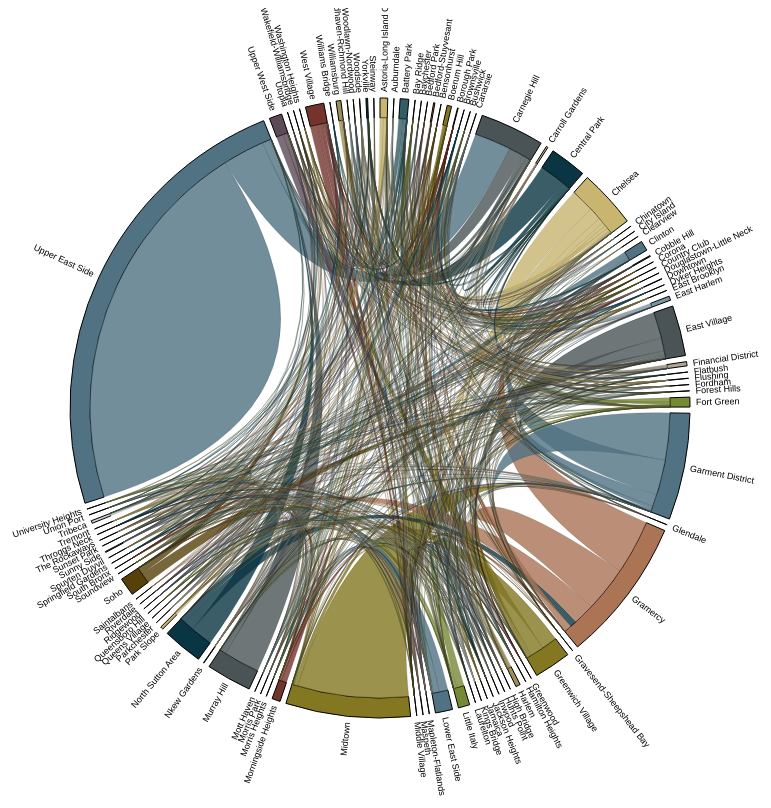
D3 v3 page, settled after 480 driven frames (8 s of simulated time); the page loaded 1 data file(s).


      //*******************************************************************
      //  CREATE MATRIX AND MAP
      //*******************************************************************
      d3.csv('data/s_d.csv', function (error, data) {
        var mpr = chordMpr(data);

        mpr
          .addValuesToMap('importer1')
          .addValuesToMap('importer2')
          .setFilter(function (row, a, b) {
            return (row.importer1 === a.name && row.importer2 === b.name) 
          })
          .setAccessor(function (recs, a, b) {
            if (!recs[0]) return 0;
              return recs[0].importer1 === a.name ? +recs[0].flow1 : 0; 
          });
        drawChords(mpr.getMatrix(), mpr.getMap());
      });
      //*******************************************************************
      //  DRAW THE CHORD DIAGRAM
      //*******************************************************************
      function drawChords (matrix, mmap) {
        var w = 980, h = 800, r1 = h / 2, r0 = r1 - 110;

        var fill = d3.scale.ordinal()
            .range(['#c7b570','#c6cdc7','#335c64','#768935','#507282','#5c4a56','#aa7455','#574109','#837722','#73342d','#0a5564','#9c8f57','#7895a4','#4a5456','#b0a690','#0a3542',]);

        var chord = d3.layout.chord()
            .padding(.02)
            .sortSubgroups(d3.descending)
            .sortChords(d3.descending);

        var arc = d3.svg.arc()
            .innerRadius(r0)
            .outerRadius(r0 + 20);

        var svg = d3.select("body").append("svg:svg")
            .attr("width", w)
            .attr("height", h)
          .append("svg:g")
            .attr("id", "circle")
            .attr("transform", "translate(" + w / 2 + "," + h / 2 + ")");

            svg.append("circle")
                .attr("r", r0 + 20);

        var rdr = chordRdr(matrix, mmap);
        chord.matrix(matrix);

        var g = svg.selectAll("g.group")
            .data(chord.groups())
          .enter().append("svg:g")
            .attr("class", "group")
            .on("mouseover", mouseover)
            .on("mouseout", function (d) { d3.select("#tooltip").style("visibility", "hidden") });

        g.append("svg:path")
            .style("stroke", "black")
            .style("fill", function(d) { return fill(rdr(d).gname); })
            .attr("d", arc);

        g.append("svg:text")
            .each(function(d) { d.angle = (d.startAngle + d.endAngle) / 2; })
            .attr("dy", ".35em")
            .style("font-family", "helvetica, arial, sans-serif")
            .style("font-size", "9px")
            .attr("text-anchor", function(d) { return d.angle > Math.PI ? "end" : null; })
            .attr("transform", function(d) {
              return "rotate(" + (d.angle * 180 / Math.PI - 90) + ")"
                  + "translate(" + (r0 + 26) + ")"
                  + (d.angle > Math.PI ? "rotate(180)" : "");
            })
            .text(function(d) { return rdr(d).gname; });

          var chordPaths = svg.selectAll("path.chord")
                .data(chord.chords())
              .enter().append("svg:path")
                .attr("class", "chord")
                .style("stroke", function(d) { return d3.rgb(fill(rdr(d).sname)).darker(); })
                .style("fill", function(d) { return fill(rdr(d).sname); })
                .attr("d", d3.svg.chord().radius(r0))
                .on("mouseover", function (d) {
                  d3.select("#tooltip")
                    .style("visibility", "visible")
                    .html(chordTip(rdr(d)))
                    .style("top", function () { return (d3.event.pageY - 170)+"px"})
                    .style("left", function () { return (d3.event.pageX - 100)+"px";})
                })
                .on("mouseout", function (d) { d3.select("#tooltip").style("visibility", "hidden") });

          function chordTip (d) {
            var p = d3.format(".1%"), q = d3.format(",.2f")
            return "Trip Info:<br/>"
              +  d.sname + " trips to " + d.tname
              + ":" + q(d.svalue) + "<br/>"
              + p(d.svalue/d.stotal) + " of " + d.sname + "'s Total (" + q(d.stotal) + ")<br/>"
              + p(d.svalue/d.mtotal) + " of Trip Total (" + q(d.mtotal) + ")<br/>"
              + "<br/>"
              + d.tname + " trips to " + d.sname
              + ":" + q(d.tvalue) + "<br/>"
              + p(d.tvalue/d.ttotal) + " of " + d.tname + "'s Total (" + q(d.ttotal) + ")<br/>"
              + p(d.tvalue/d.mtotal) + " of Trip Total (" + q(d.mtotal) + ")";
          }

          function groupTip (d) {
            var p = d3.format(".1%"), q = d3.format(",.2f")
            return "Trip Info:<br/>"
                + d.gname + " : " + q(d.gvalue) + "<br/>"
                + p(d.gvalue/d.mtotal) + " of Trip Total (" + q(d.mtotal) + ")"
          }

          function mouseover(d, i) {
            d3.select("#tooltip")
              .style("visibility", "visible")
              .html(groupTip(rdr(d)))
              .style("top", function () { return (d3.event.pageY - 80)+"px"})
              .style("left", function () { return (d3.event.pageX - 130)+"px";})

            chordPaths.classed("fade", function(p) {
              return p.source.index != i
                  && p.target.index != i;
            });
          }
      }
    
// ── js/mapper.js
//*******************************************************************
//  CHORD MAPPER 
//*******************************************************************
function chordMpr (data) {
  var mpr = {}, mmap = {}, n = 0,
      matrix = [], filter, accessor;

  mpr.setFilter = function (fun) {
    filter = fun;
    return this;
  },
  mpr.setAccessor = function (fun) {
    accessor = fun;
    return this;
  },
  mpr.getMatrix = function () {
    matrix = [];
    _.each(mmap, function (a) {
      if (!matrix[a.id]) matrix[a.id] = [];
      _.each(mmap, function (b) {
       var recs = _.filter(data, function (row) {
          return filter(row, a, b);
        })
        matrix[a.id][b.id] = accessor(recs, a, b);
      });
    });
    return matrix;
  },
  mpr.getMap = function () {
    return mmap;
  },
  mpr.printMatrix = function () {
    _.each(matrix, function (elem) {
      console.log(elem);
    })
  },
  mpr.addToMap = function (value, info) {
    if (!mmap[value]) {
      mmap[value] = { name: value, id: n++, data: info }
    }
  },
  mpr.addValuesToMap = function (varName, info) {
    var values = _.uniq(_.pluck(data, varName));
    _.map(values, function (v) {
      if (!mmap[v]) {
        mmap[v] = { name: v, id: n++, data: info }
      }
    });
    return this;
  }
  return mpr;
}
//*******************************************************************
//  CHORD READER
//*******************************************************************
function chordRdr (matrix, mmap) {
  return function (d) {
    var i,j,s,t,g,m = {};
    if (d.source) {
      i = d.source.index; j = d.target.index;
      s = _.where(mmap, {id: i });
      t = _.where(mmap, {id: j });
      m.sname = s[0].name;
      m.sdata = d.source.value;
      m.svalue = +d.source.value;
      m.stotal = _.reduce(matrix[i], function (k, n) { return k + n }, 0);
      m.tname = t[0].name;
      m.tdata = d.target.value;
      m.tvalue = +d.target.value;
      m.ttotal = _.reduce(matrix[j], function (k, n) { return k + n }, 0);
    } else {
      g = _.where(mmap, {id: d.index });
      m.gname = g[0].name;
      m.gdata = g[0].data;
      m.gvalue = d.value;
    }
    m.mtotal = _.reduce(matrix, function (m1, n1) { 
      return m1 + _.reduce(n1, function (m2, n2) { return m2 + n2}, 0);
    }, 0);
    return m;
  }
}


### data: data/s_d.csv
importer1, importer2, flow1
Astoria-Long Island City, Canarsie, 115
Astoria-Long Island City, Chinatown, 675
Astoria-Long Island City, Midtown, 64659
Astoria-Long Island City, Queens Village, 190
Astoria-Long Island City, Spuyten Duyvil, 50
Auburndale, Mapleton-Flatlands, 1
Battery Park, Astoria-Long Island City, 2370
Battery Park, Douglastown-Little Neck, 90
Battery Park, Inwood, 264
Battery Park, Jackson Heights, 744
Battery Park, Mott Haven, 150
Battery Park, Woodlawn-Nordwood, 16
Bay Ridge, Bay Ridge, 2715
Bay Ridge, Canarsie, 51
Bay Ridge, East Village, 48
Bay Ridge, Fort Green, 121
Bay Ridge, Lower East Side, 56
Bay Ridge, Morris Heights, 1
Bay Ridge, Williamsburg, 150
Baychester, Upper West Side, 3
Bedford Park, Bedford-Stuyvesant, 2
Bedford Park, Fordham, 112
Bedford Park, Riverdale, 34
Bedford Park, Sunny Side, 1
Bedford-Stuyvesant, Bedford-Stuyvesant, 19915
Bedford-Stuyvesant, Fordham, 15
Bedford-Stuyvesant, Mott Haven, 25
Bensonhurst, Hamilton Heights, 4
Boerum Hill, Queens Village, 4
Boerum Hill, South Bronx, 54
Borough Park, Gramercy, 364
Borough Park, Greenwood, 267
Borough Park, High Bridge, 3
Borough Park, North Sutton Area, 29
Borough Park, Soho, 185
Borough Park, Sunset Park, 360
Borough Park, Tribeca, 157
Brownsville, Park Slope, 14
Bushwick, Financial District, 279
Bushwick, Gramercy, 593
Bushwick, Middle Village, 59
Bushwick, Midtown, 501
Bushwick, Ridgewood, 1538
Canarsie, Downtown, 10
Canarsie, Fort Green, 30
Canarsie, Middle Village, 1
Canarsie, Sunny Side, 7
Carnegie Hill, Bay Ridge, 210
Carnegie Hill, Jamaica, 142
Carnegie Hill, Upper East Side, 661566
Carroll Gardens, Auburndale, 15
Carroll Gardens, Battery Park, 3529
Carroll Gardens, Bensonhurst, 351
Carroll Gardens, Brownsville, 160
Carroll Gardens, Country Club, 3
Carroll Gardens, Financial District, 10928
Carroll Gardens, Midtown, 14405
Carroll Gardens, Parkchester, 6
Central Park, Cobble Hill, 394
Central Park, Queens Village, 14
... 7,709 more rows